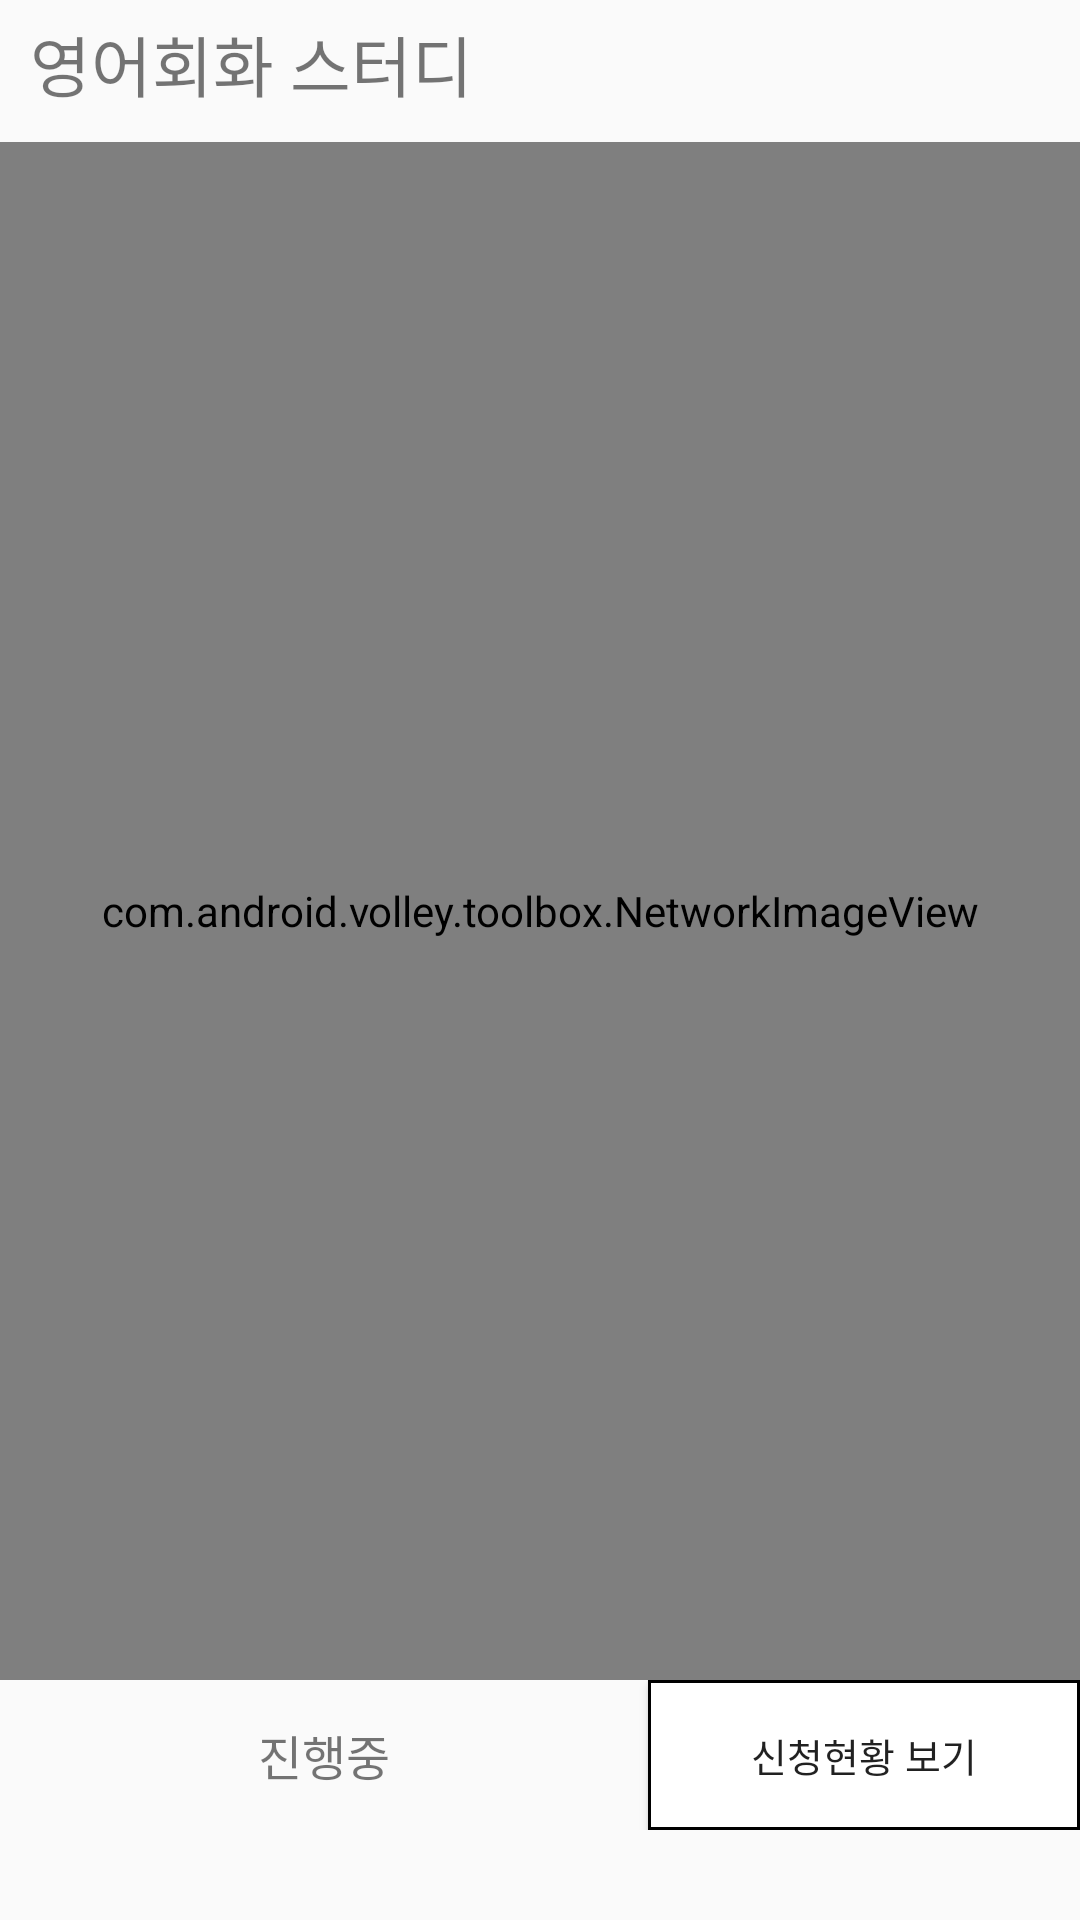

Write the Android layout XML for this screen, with the resource values it uses.
<!-- AndroidManifest.xml: application theme AppTheme -->
<!-- res/layout/tutorclass_item.xml -->
<?xml version="1.0" encoding="utf-8"?>
<LinearLayout
    xmlns:android="http://schemas.android.com/apk/res/android"
    xmlns:tools="http://schemas.android.com/tools"
    android:orientation="vertical"
    android:layout_width="match_parent"
    android:layout_height="340dp"
    android:paddingBottom="30dp"
    >
    <TextView
        android:layout_width="wrap_content"
        android:layout_height="wrap_content"
        android:layout_weight="1"
        android:id="@+id/myclass_tv1"
        android:layout_marginBottom="10dp"
        android:textSize="22dp"
        android:layout_marginLeft="10dp"

        android:layout_marginTop="5dp"
        android:text="영어회화 스터디"/>

    <com.android.volley.toolbox.NetworkImageView
        android:id="@+id/myclass_image"
        android:layout_width="match_parent"
        android:scaleType="fitXY"
        android:layout_height="0dp"
        android:layout_centerHorizontal="true"
        android:layout_weight="20000"
        android:background="#000000" />

    <LinearLayout
        android:layout_width="match_parent"
        android:layout_height="50dp"
        android:orientation="horizontal"
        >
        <TextView
            android:id="@+id/tutorclass_state"
            android:layout_width="0dp"
            android:layout_weight="3"
            android:layout_height="match_parent"
            android:gravity="center"
            android:textSize="16dp"
            android:text="진행중"
            >

        </TextView>
        <Button
            android:layout_gravity="right"
            android:layout_width="0dp"
            android:layout_weight="2"
            android:layout_height="match_parent"
            android:id="@+id/tuteelist"
            android:gravity="center"
            android:textSize="13sp"
            android:text="신청현황 보기"
            android:background="@drawable/button_edge"
            />


    </LinearLayout>






</LinearLayout>
<!-- resources referenced by this layout -->
<resources>
  <!-- drawable button_edge (drawable-v24) -->
  <?xml version="1.0" encoding="utf-8"?>
  <shape xmlns:android="http://schemas.android.com/apk/res/android">
      <solid
          android:color="#ffffff"/>
      <stroke
          android:width="1dp"
          android:color="#000000"/>
  </shape>
  <style name="AppTheme" parent="Theme.AppCompat.Light.DarkActionBar">
          
          <item name="windowNoTitle">true</item>
  
          <item name="colorPrimary">@color/colorPrimary</item>
          <item name="colorPrimaryDark">@color/colorPrimaryDark</item>
          <item name="colorAccent">@color/colorAccent</item>
      </style>
  <color name="colorPrimary">#008577</color>
  <color name="colorPrimaryDark">#00574B</color>
  <color name="colorAccent">#D81B60</color>
</resources>
